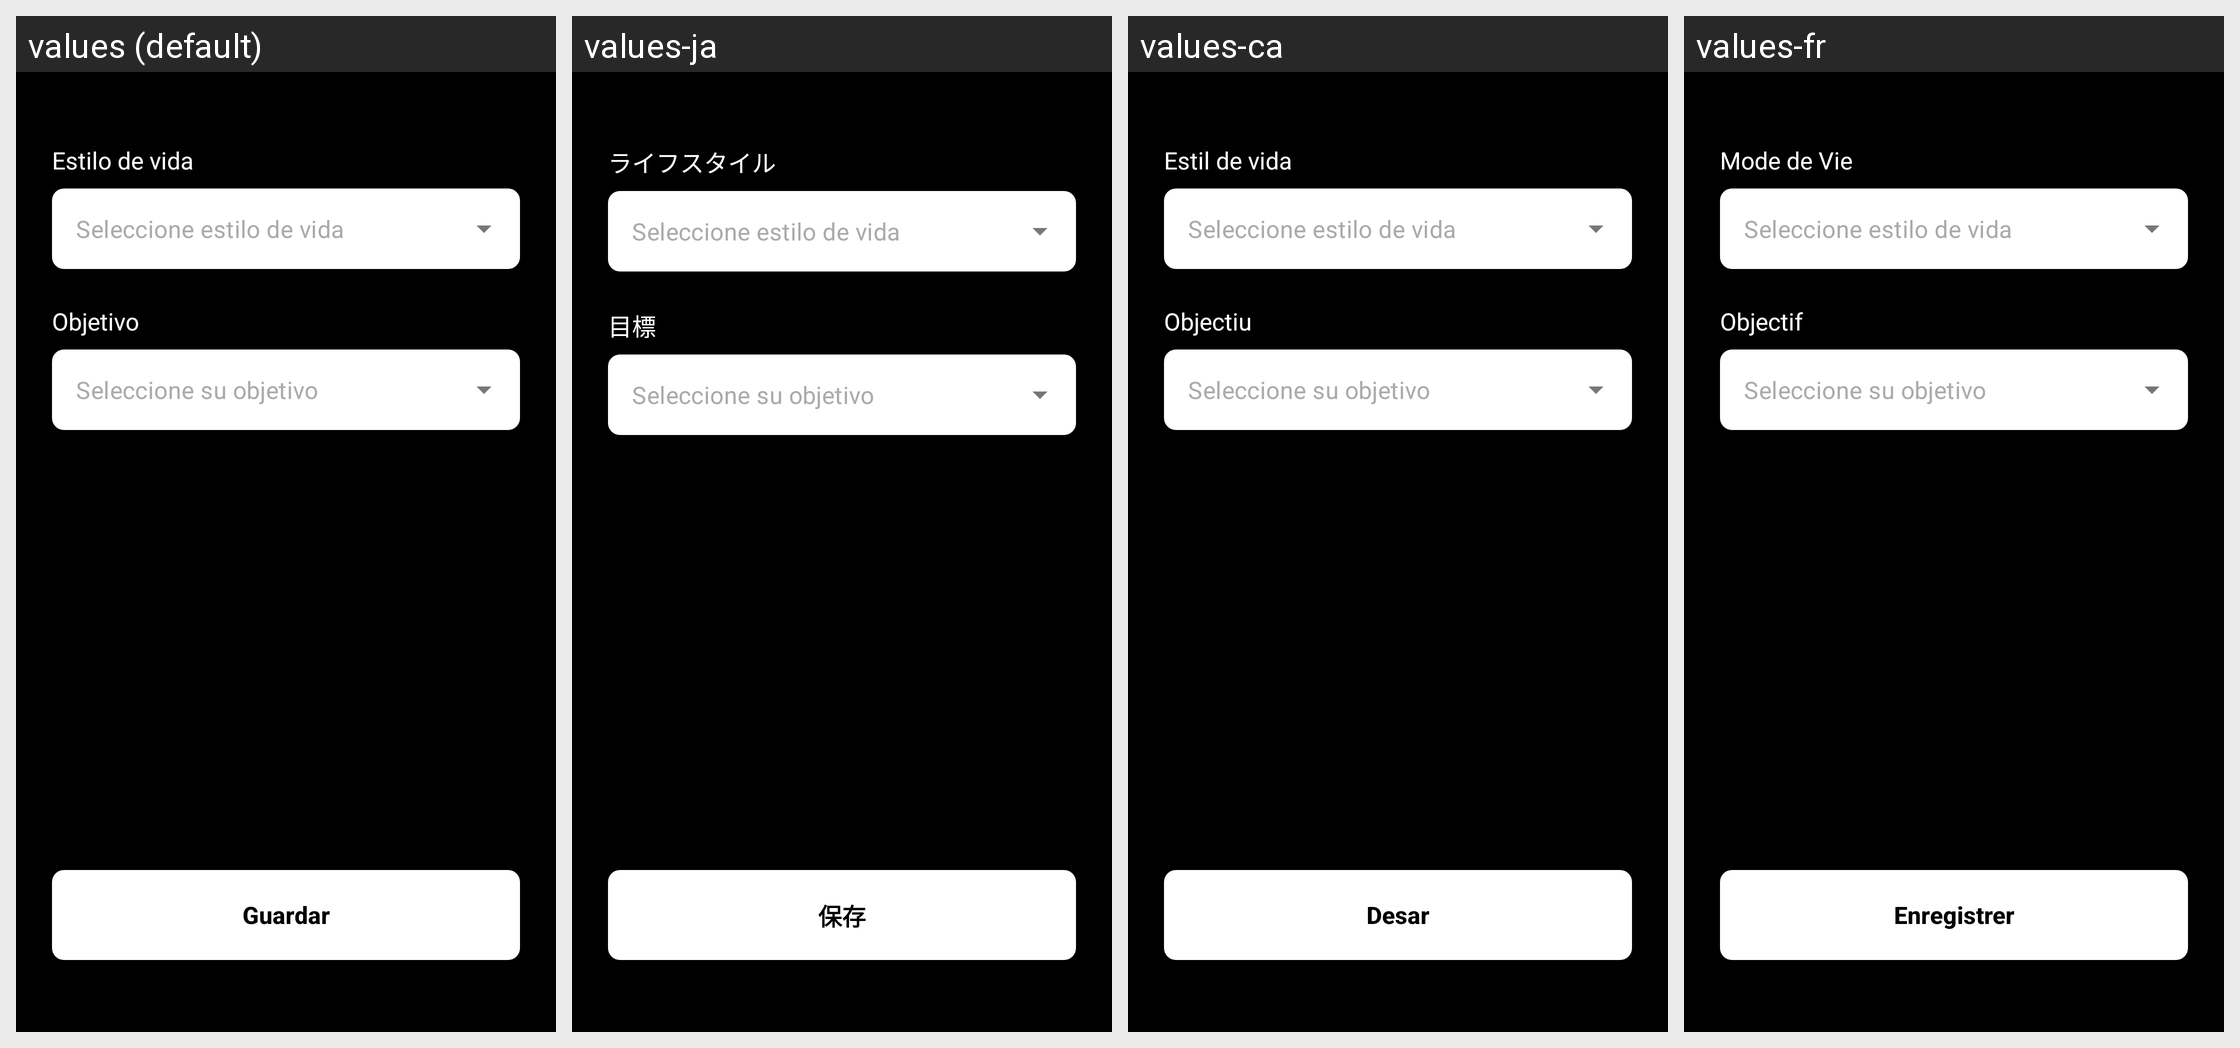

Strings drawn on this Android screen and how each of the app's shown locales translates them:
Android screen res/layout/fragmento_estilo_de_vida.xml rendered under 4 locales, left to right: values (default), values-ja, values-ca, values-fr. Device: Nexus 5 (rendered at 1080×1920; each locale shown at half size, 540×960, under a caption strip naming it); theme Theme.Trainex.
Other locales in the repository, not shown: values-en.
Strings drawn on this screen, with the default value and each locale's value (text and hints the layout hard-codes, and strings that could not be matched under every locale, appear in the picture but are not listed):

estilo_de_vida
  values: Estilo de vida
  values-ja: ライフスタイル
  values-ca: Estil de vida
  values-fr: Mode de Vie

objetivo
  values: Objetivo
  values-ja: 目標
  values-ca: Objectiu
  values-fr: Objectif

guardar
  values: Guardar
  values-ja: 保存
  values-ca: Desar
  values-fr: Enregistrer
